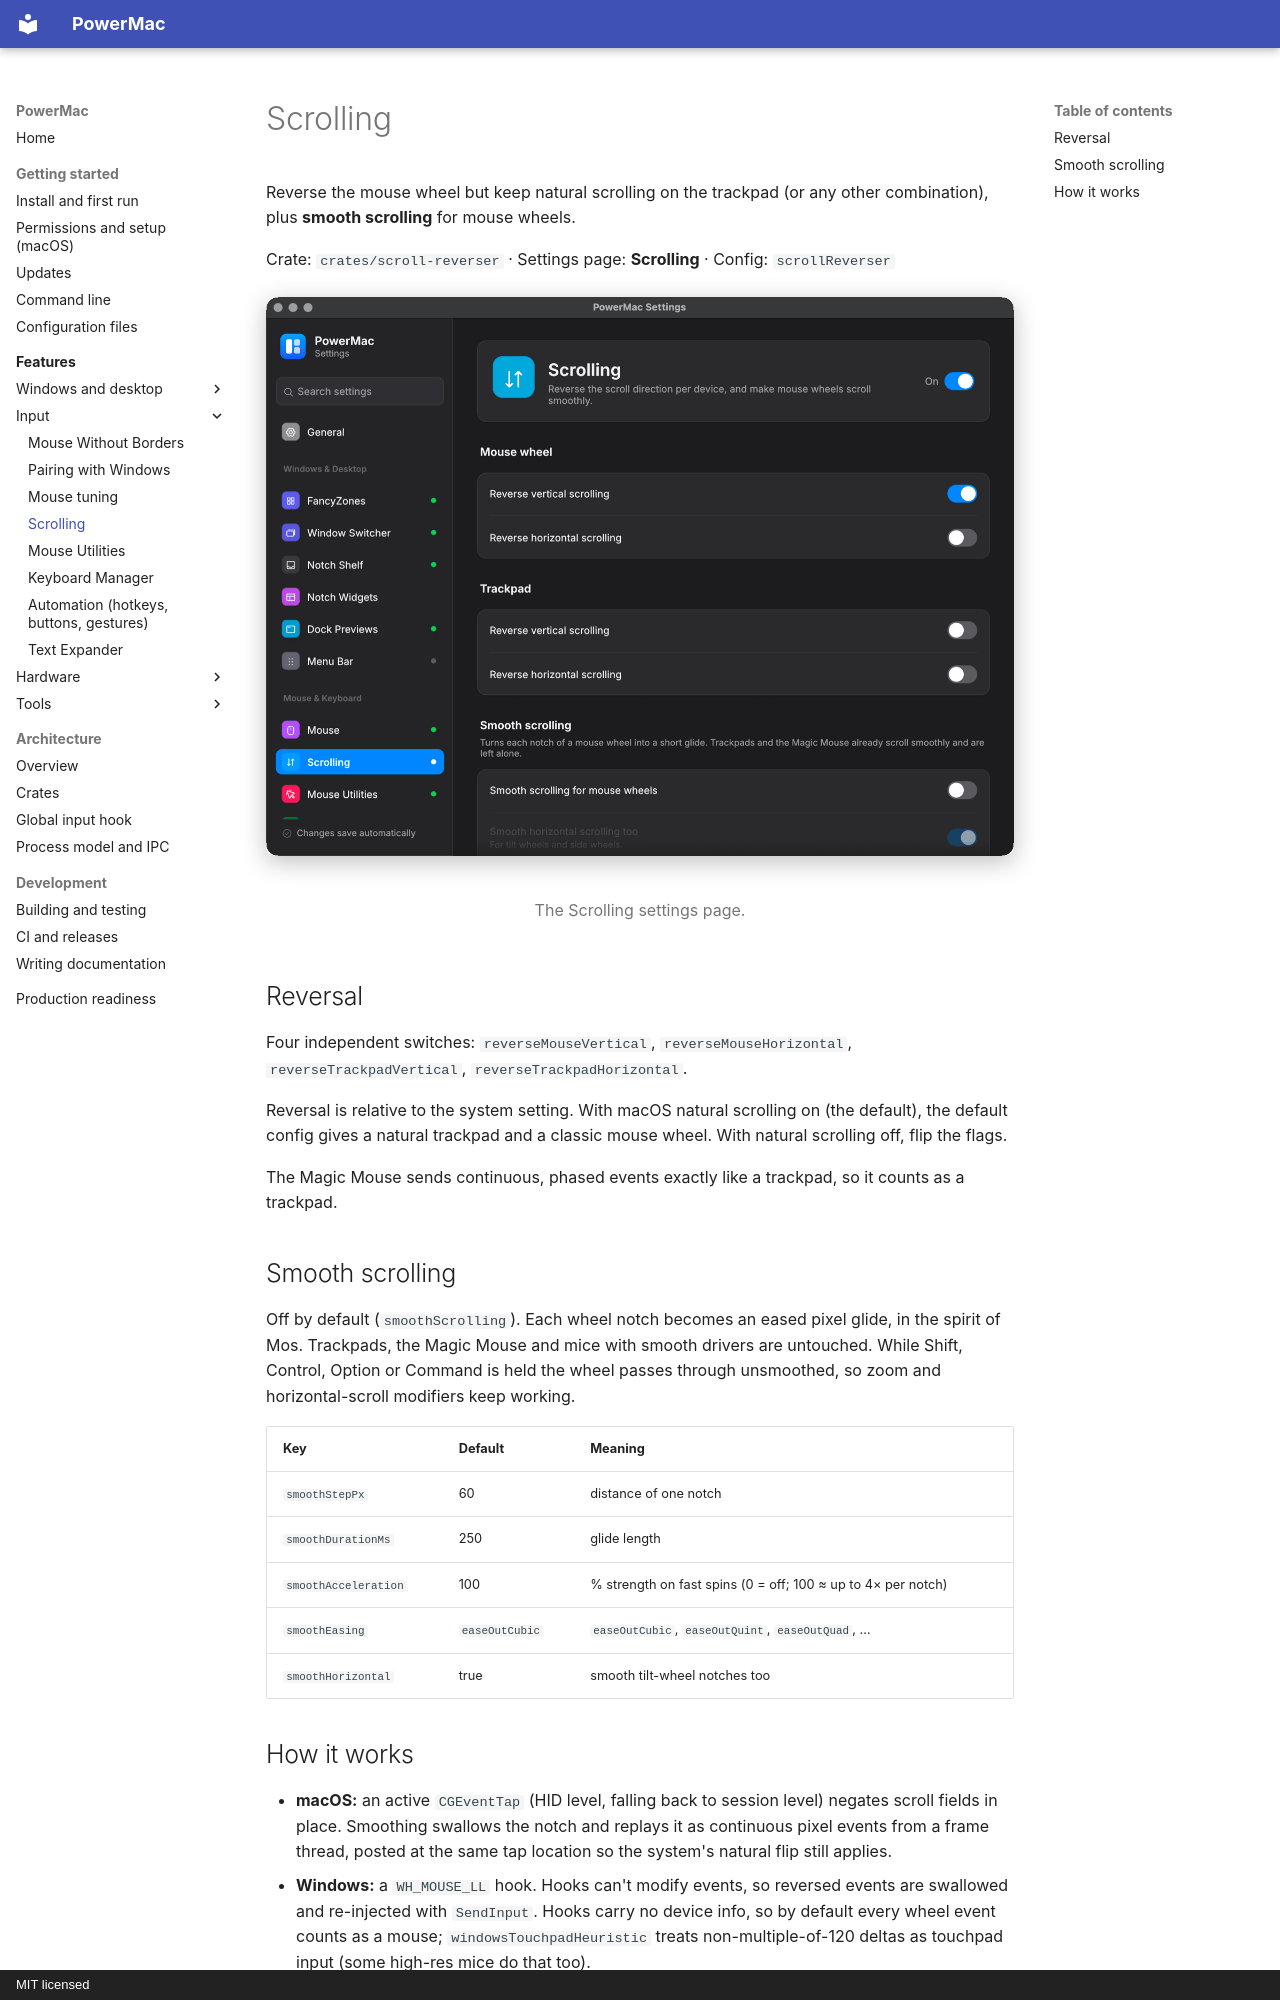

repository: finepointcgi/PowerMac · page: features/scrolling/index.html · generator: mkdocs · copyright: MIT licensed

# Scrolling

Reverse the mouse wheel but keep natural scrolling on the trackpad (or any other combination), plus **smooth scrolling** for mouse wheels.

Crate: `crates/scroll-reverser` · Settings page: **Scrolling** · Config: `scrollReverser`

<figure markdown="span">
  ![The Scrolling settings page](../assets/screenshots/settings-scrolling.png){ loading=lazy }
  <figcaption>The Scrolling settings page.</figcaption>
</figure>

## Reversal

Four independent switches: `reverseMouseVertical`, `reverseMouseHorizontal`, `reverseTrackpadVertical`, `reverseTrackpadHorizontal`.

Reversal is relative to the system setting. With macOS natural scrolling on (the default), the default config gives a natural trackpad and a classic mouse wheel. With natural scrolling off, flip the flags.

The Magic Mouse sends continuous, phased events exactly like a trackpad, so it counts as a trackpad.

## Smooth scrolling

Off by default (`smoothScrolling`). Each wheel notch becomes an eased pixel glide, in the spirit of Mos. Trackpads, the Magic Mouse and mice with smooth drivers are untouched. While Shift, Control, Option or Command is held the wheel passes through unsmoothed, so zoom and horizontal-scroll modifiers keep working.

| Key | Default | Meaning |
|---|---|---|
| `smoothStepPx` | 60 | distance of one notch |
| `smoothDurationMs` | 250 | glide length |
| `smoothAcceleration` | 100 | % strength on fast spins (0 = off; 100 ≈ up to 4× per notch) |
| `smoothEasing` | `easeOutCubic` | `easeOutCubic`, `easeOutQuint`, `easeOutQuad`, … |
| `smoothHorizontal` | true | smooth tilt-wheel notches too |
